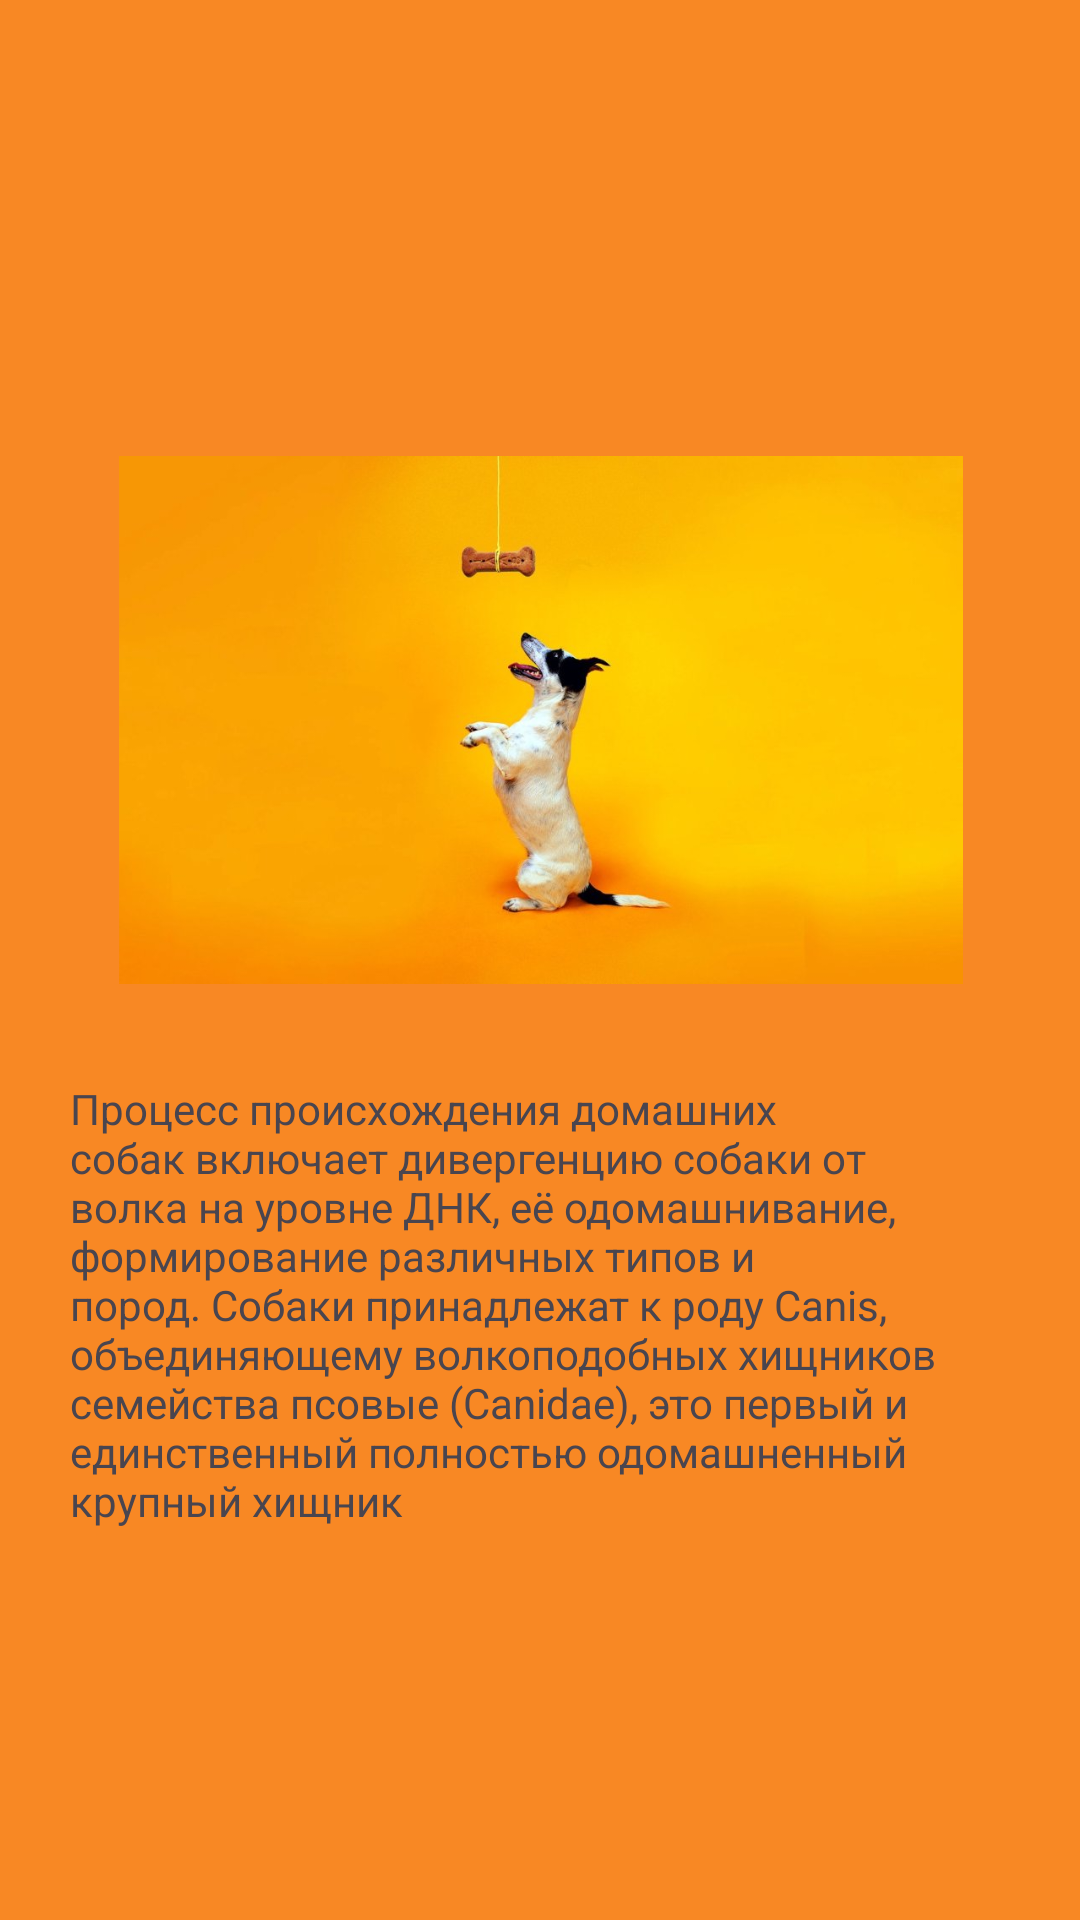

Produce the Android XML layout that renders to this screen, including the resource entries it uses.
<!-- AndroidManifest.xml: application theme Theme.TabLayoutProject -->
<!-- res/layout/fragment_dog.xml -->
<?xml version="1.0" encoding="utf-8"?>
<FrameLayout xmlns:android="http://schemas.android.com/apk/res/android"
    xmlns:app="http://schemas.android.com/apk/res-auto"
    xmlns:tools="http://schemas.android.com/tools"
    android:layout_width="match_parent"
    android:layout_height="match_parent"
    tools:context=".FragmentDog">

    <androidx.constraintlayout.widget.ConstraintLayout
        android:id="@+id/birdConstraint"
        android:layout_width="match_parent"
        android:layout_height="match_parent"
        android:background="#F88824">

        <ImageView
            android:id="@+id/imageDog"
            android:layout_width="320dp"
            android:layout_height="176dp"
            android:layout_marginStart="25dp"
            android:layout_marginTop="152dp"
            android:layout_marginEnd="25dp"
            app:layout_constraintEnd_toEndOf="parent"
            app:layout_constraintHorizontal_bias="0.494"
            app:layout_constraintStart_toStartOf="parent"
            app:layout_constraintTop_toTopOf="parent"
            app:srcCompat="@drawable/dog" />

        <TextView
            android:id="@+id/textDog"
            android:layout_width="334dp"
            android:layout_height="197dp"
            android:layout_marginTop="32dp"
            android:paddingLeft="10.dp"
            android:paddingRight="10.dp"
            android:text="Процесс происхождения домашних собак включает дивергенцию собаки от волка на уровне ДНК, её одомашнивание, формирование различных типов и пород. Собаки принадлежат к роду Canis, объединяющему волкоподобных хищников семейства псовые (Canidae), это первый и единственный полностью одомашненный крупный хищник"
            app:layout_constraintEnd_toEndOf="@+id/imageDog"
            app:layout_constraintStart_toStartOf="@+id/imageDog"
            app:layout_constraintTop_toBottomOf="@+id/imageDog" />

    </androidx.constraintlayout.widget.ConstraintLayout>

</FrameLayout>
<!-- resources referenced by this layout -->
<resources>
  <!-- drawable dog: png bitmap (drawable, 32772 bytes) -->
  <style name="Theme.TabLayoutProject" parent="Base.Theme.TabLayoutProject" />
  <style name="Base.Theme.TabLayoutProject" parent="Theme.Material3.DayNight.NoActionBar">
          
          
      </style>
</resources>
